The GitHub repository gslprasanna/Prediction-of-Strawberry-Plant-Diseases-using-Deep-Learning-Approaches contains a labelled image folder "Final Dataset" with 3 categories: angular leaf spot, blossom blight, gray mold. Examples follow, each with its label.

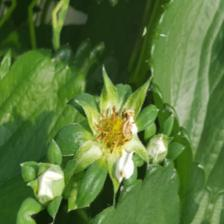
Label: blossom blight

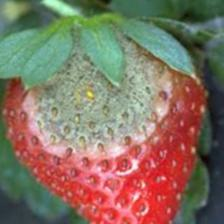
Label: gray mold

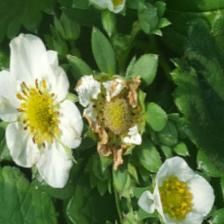
Label: blossom blight

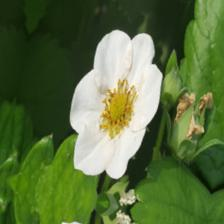
Label: blossom blight

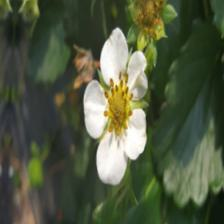
Label: blossom blight

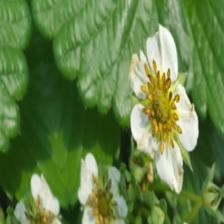
Label: blossom blight
